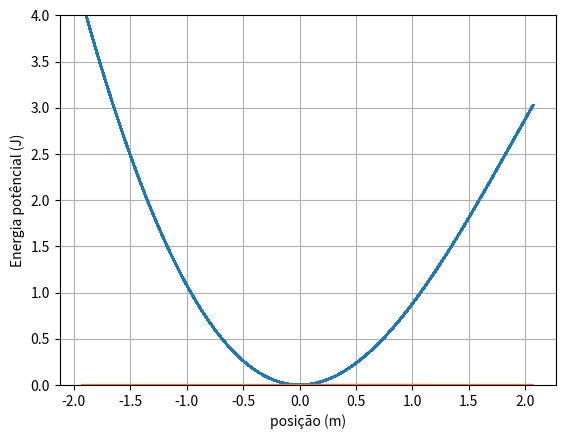

Python code for this plot:
import matplotlib.pyplot as plt
import numpy as np


dt = 0.01
t = np.arange(0, 400, dt)
x = np.zeros(t.size) 
v = np.zeros(t.size)
a = np.zeros(t.size)  
Ep = np.zeros(t.size) 
Em = 4
 
k = 2
Beta = 0.02
alfa = -0.1
m = 0.5

x[0] = 0
v[0] = np.sqrt(2*(Em/m))


for i in range(0, t.size-1):
    a[i] = (-k*x[i]-3*alfa*x[i]**2-Em*Beta*x[i]**4)/m
    v[i+1] = v[i]+a[i]*dt
    x[i+1] = x[i]+v[i+1]*dt

for i in range(0, t.size-1): 
    Ep[i] = 0.5*k*x[i]**2 + alfa*x[i]**3 - Beta*x[i]**4

Ep[-1] = 0.5*k*x[-1]**2 + alfa*x[-1]**3 - Beta*x[-1]**4
plt.ylabel("Energia potêncial (J)")
plt.xlabel("posição (m)")       
plt.grid()
plt.plot(x, Ep, '--')
plt.ylim([0, 4])
plt.plot(x, np.zeros(x.size))
plt.show()